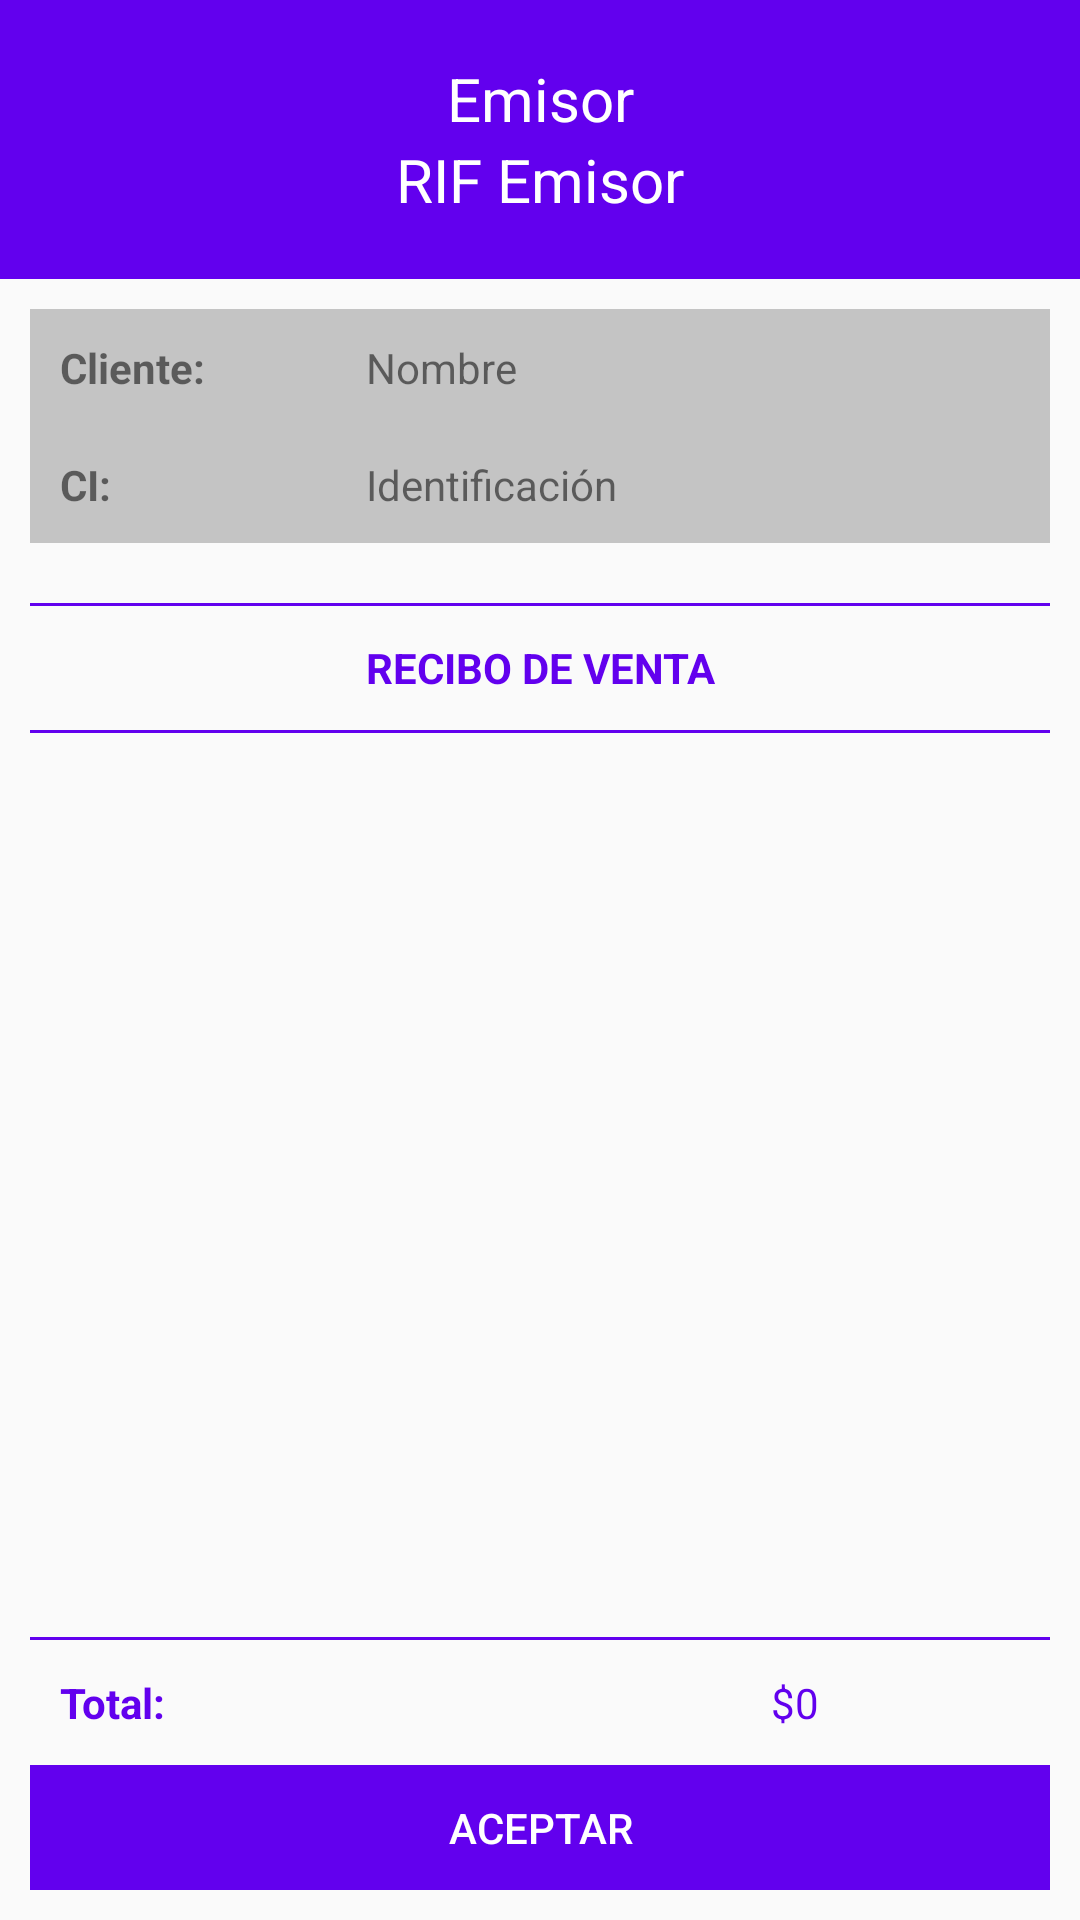

Produce the Android XML layout that renders to this screen, including the resource entries it uses.
<!-- AndroidManifest.xml: application theme Theme.DemoFactory -->
<!-- res/layout/fragment_print_sale.xml -->
<?xml version="1.0" encoding="utf-8"?>
<FrameLayout xmlns:android="http://schemas.android.com/apk/res/android"
    xmlns:tools="http://schemas.android.com/tools"
    android:layout_width="match_parent"
    android:layout_height="match_parent"
    tools:context=".sale.PrintSaleFragment">

    <LinearLayout
        android:layout_width="match_parent"
        android:layout_height="match_parent"
        android:orientation="vertical"
        android:weightSum="2">

        <LinearLayout
            android:layout_width="match_parent"
            android:layout_height="0dp"
            android:layout_gravity="center"
            android:layout_weight="0.3"
            android:background="@color/purple_500"
            android:gravity="center"
            android:orientation="vertical">

            <TextView
                android:id="@+id/transmitter_name"
                android:layout_width="match_parent"
                android:layout_height="wrap_content"
                android:layout_gravity="center"
                android:gravity="center"
                android:text="@string/tittle_transmitter"
                android:textColor="@color/white"
                android:textSize="20sp" />

            <TextView
                android:id="@+id/transmitter_rif"
                android:layout_width="match_parent"
                android:layout_height="wrap_content"
                android:layout_gravity="center"
                android:gravity="center"
                android:text="@string/rif_transmitter"
                android:textColor="@color/white"
                android:textSize="20sp" />
        </LinearLayout>

        <LinearLayout
            android:layout_width="match_parent"
            android:layout_height="0dp"
            android:layout_margin="10dp"
            android:layout_weight="1.7"
            android:orientation="vertical">

            <LinearLayout
                android:layout_width="match_parent"
                android:layout_height="wrap_content"
                android:background="@color/cardview_shadow_start_color"
                android:orientation="vertical">

                <LinearLayout
                    android:layout_width="match_parent"
                    android:layout_height="match_parent"
                    android:orientation="horizontal"
                    android:weightSum="1">

                    <TextView
                        android:layout_width="0dp"
                        android:layout_height="match_parent"
                        android:layout_weight="0.3"
                        android:padding="10dp"
                        android:text="@string/client"
                        android:textStyle="bold" />

                    <TextView
                        android:id="@+id/client_name"
                        android:layout_width="0dp"
                        android:layout_height="match_parent"
                        android:layout_weight="0.7"
                        android:padding="10dp"
                        android:text="@string/first_name" />
                </LinearLayout>

                <LinearLayout
                    android:layout_width="match_parent"
                    android:layout_height="match_parent"
                    android:orientation="horizontal"
                    android:weightSum="1">

                    <TextView
                        android:layout_width="0dp"
                        android:layout_height="match_parent"
                        android:layout_weight="0.3"
                        android:padding="10dp"
                        android:text="@string/ci"
                        android:textStyle="bold" />

                    <TextView
                        android:id="@+id/client_ci"
                        android:layout_width="0dp"
                        android:layout_height="match_parent"
                        android:layout_weight="0.7"
                        android:padding="10dp"
                        android:text="@string/identification" />
                </LinearLayout>
            </LinearLayout>

            <LinearLayout
                android:layout_width="match_parent"
                android:layout_height="match_parent"
                android:layout_marginTop="20dp"
                android:orientation="vertical"
                android:weightSum="2">

                <View
                    android:layout_width="match_parent"
                    android:layout_height="1dp"
                    android:background="@color/purple_500" />

                <LinearLayout
                    android:layout_width="match_parent"
                    android:layout_height="0dp"
                    android:layout_weight="0.2">

                    <TextView
                        android:layout_width="match_parent"
                        android:layout_height="wrap_content"
                        android:layout_gravity="center"
                        android:gravity="center"
                        android:padding="10dp"
                        android:text="@string/sale"
                        android:textColor="@color/purple_500"
                        android:textStyle="bold" />
                </LinearLayout>

                <View
                    android:layout_width="match_parent"
                    android:layout_height="1dp"
                    android:background="@color/purple_500" />

                <androidx.recyclerview.widget.RecyclerView
                    android:id="@+id/list_products_print"
                    android:layout_width="match_parent"
                    android:layout_height="0dp"
                    android:layout_marginTop="10dp"
                    android:layout_weight="1.4" />

                <View
                    android:layout_width="match_parent"
                    android:layout_height="1dp"
                    android:background="@color/purple_500" />

                <LinearLayout
                    android:layout_width="match_parent"
                    android:layout_height="0dp"
                    android:layout_gravity="center"
                    android:layout_weight="0.2"
                    android:gravity="center"
                    android:orientation="horizontal"
                    android:weightSum="2">

                    <TextView
                        android:layout_width="0dp"
                        android:layout_height="wrap_content"
                        android:layout_weight="1"
                        android:padding="10dp"
                        android:text="@string/total"
                        android:textColor="@color/purple_500"
                        android:textStyle="bold" />

                    <TextView
                        android:id="@+id/total"
                        android:layout_width="0dp"
                        android:layout_height="wrap_content"
                        android:layout_gravity="center"
                        android:layout_weight="1"
                        android:gravity="center"
                        android:padding="10dp"
                        android:text="$0"
                        android:textColor="@color/purple_500" />

                </LinearLayout>

                <LinearLayout
                    android:layout_width="match_parent"
                    android:layout_height="0dp"
                    android:layout_gravity="center"
                    android:layout_weight="0.2"
                    android:gravity="center">

                    <Button
                        android:id="@+id/btn_accept"
                        android:layout_width="match_parent"
                        android:layout_height="wrap_content"
                        android:layout_gravity="center"
                        android:background="@color/purple_500"
                        android:gravity="center"
                        android:text="@string/accept"
                        android:textColor="@color/white" />
                </LinearLayout>

            </LinearLayout>
        </LinearLayout>
    </LinearLayout>

</FrameLayout>
<!-- resources referenced by this layout -->
<resources>
  <string name="accept">Aceptar</string>
  <string name="ci">CI:</string>
  <string name="client">Cliente:</string>
  <string name="first_name">Nombre</string>
  <string name="identification">Identificación</string>
  <string name="rif_transmitter">RIF Emisor</string>
  <string name="sale">RECIBO DE VENTA</string>
  <string name="tittle_transmitter">Emisor</string>
  <string name="total">Total:</string>
  <style name="Theme.DemoFactory" parent="Theme.AppCompat.Light.DarkActionBar">
          
          <item name="colorPrimary">@color/purple_500</item>
          <item name="colorPrimaryDark">@color/purple_700</item>
          <item name="colorAccent">@color/teal_200</item>
          
      </style>
  <!-- not gathered from this repository: default colours our renderer supplied (Android Studio template values) -->
  <color name="purple_500">#FF6200EE</color>
  <color name="purple_700">#FF3700B3</color>
  <color name="teal_200">#FF03DAC5</color>
  <color name="white">#FFFFFFFF</color>
</resources>
